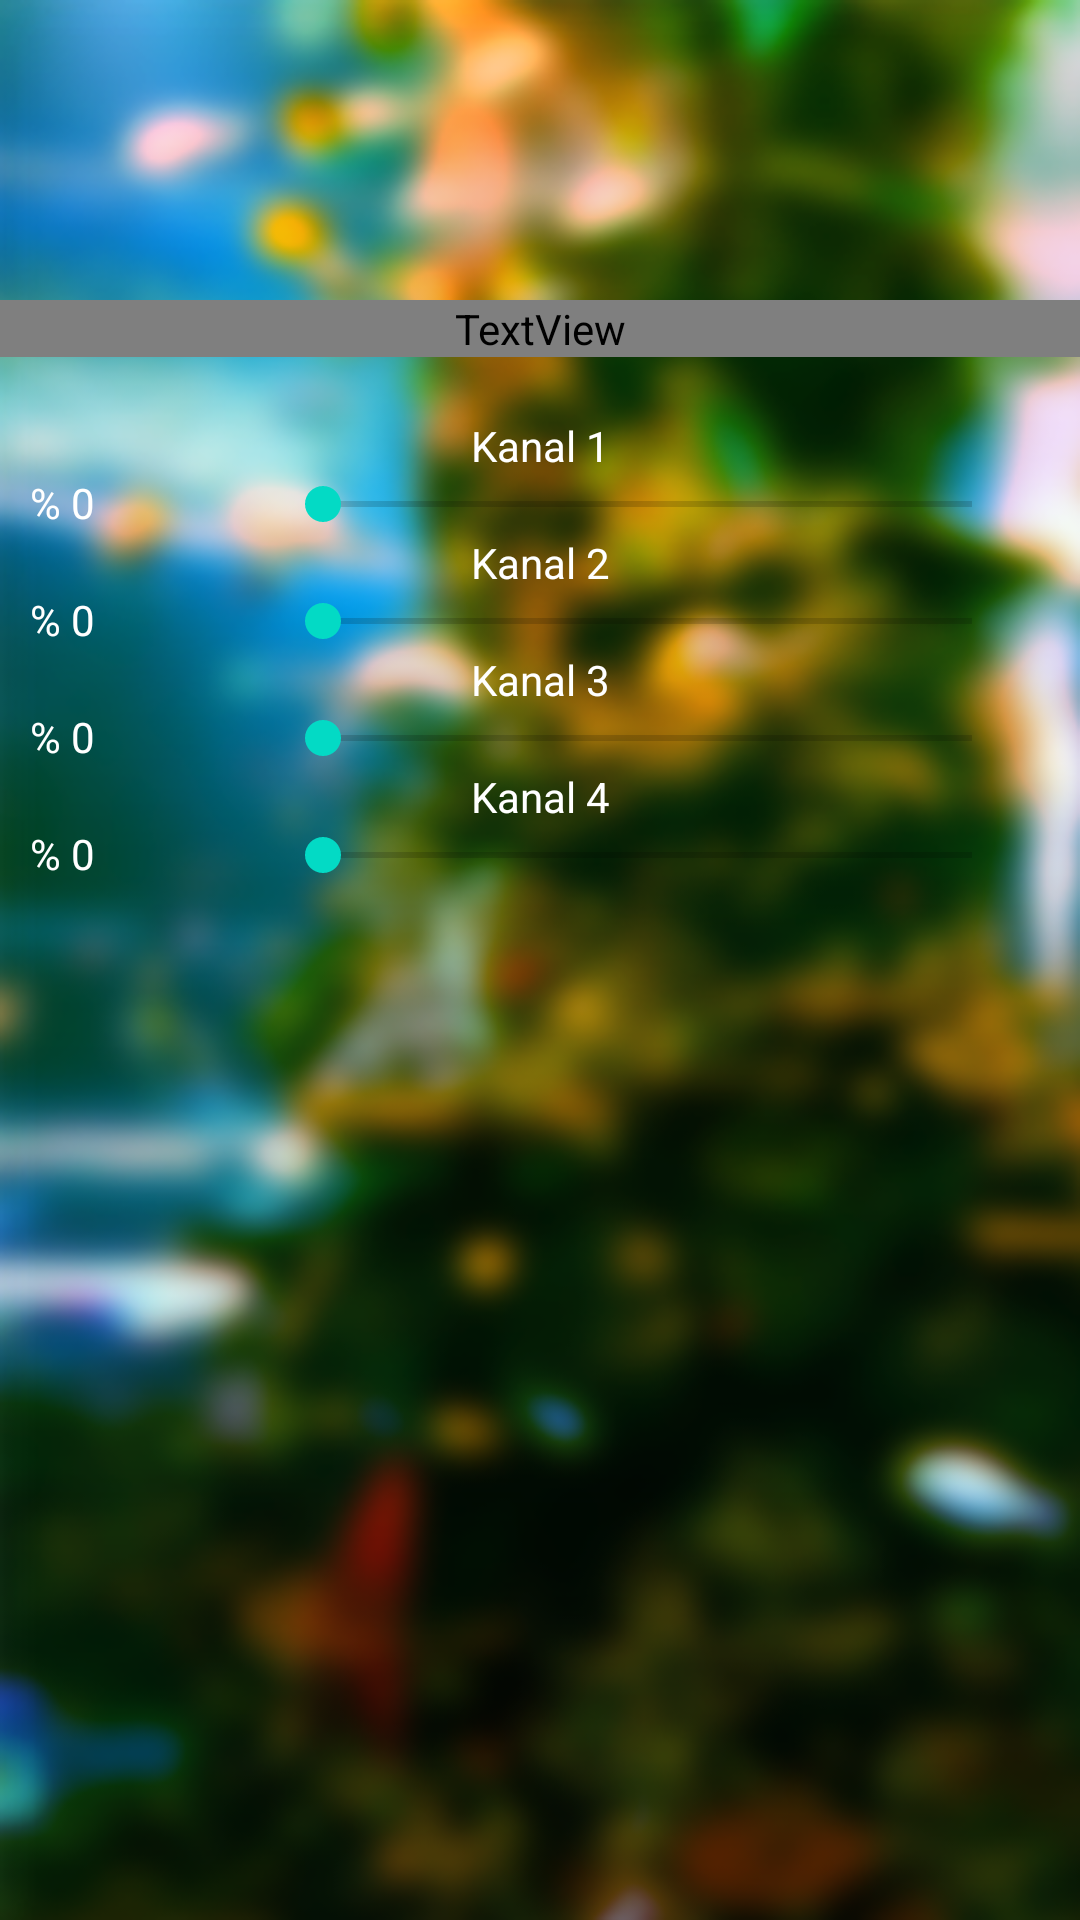

Layout XML and referenced resources for this Android screen:
<!-- AndroidManifest.xml: application theme Theme.MaterialComponents -->
<!-- res/layout/fragment3.xml -->
<?xml version="1.0" encoding="utf-8"?>
<androidx.constraintlayout.widget.ConstraintLayout
    xmlns:android="http://schemas.android.com/apk/res/android"
    xmlns:app="http://schemas.android.com/apk/res-auto"
    xmlns:tools="http://schemas.android.com/tools"
    android:background="@drawable/mainbg"
    android:layout_width="match_parent"
    android:layout_height="match_parent">

    <LinearLayout
        android:layout_width="match_parent"
        android:layout_height="wrap_content"
        android:layout_marginTop="100dp"
        android:orientation="vertical"
        app:layout_constraintEnd_toEndOf="parent"
        app:layout_constraintStart_toStartOf="parent"
        app:layout_constraintTop_toTopOf="parent">

        <TextView
            android:id="@+id/textView6"
            android:layout_width="match_parent"
            android:layout_height="wrap_content"
            android:layout_marginBottom="20dp"
            android:fontFamily="@font/alice"
            android:gravity="center"
            android:text="Phaton Palette"
            android:textColor="@color/white"
            android:textSize="18sp" />

        <TextView
            android:id="@+id/tv_testsb1title"
            android:layout_width="match_parent"
            android:layout_height="wrap_content"
            android:gravity="center"
            android:text="Kanal 1"
            android:textColor="@color/white" />

        <LinearLayout
            android:layout_width="match_parent"
            android:layout_height="match_parent"
            android:orientation="horizontal">

            <TextView
                android:id="@+id/tv_testSeekBar1"
                android:layout_width="wrap_content"
                android:layout_height="20dp"
                android:layout_marginStart="10dp"
                android:layout_marginTop="0dp"
                android:text="% 0"
                android:textColor="@color/white" />

            <SeekBar
                android:id="@+id/test_seekBar1"
                android:layout_width="match_parent"
                android:layout_height="20dp"
                android:layout_marginStart="60dp"
                android:layout_marginTop="0dp"

                android:layout_marginEnd="20dp"
                android:layout_marginBottom="0dp" />
        </LinearLayout>

        <TextView
            android:id="@+id/tv_testSb2title"
            android:layout_width="match_parent"
            android:layout_height="wrap_content"
            android:gravity="center"
            android:text="Kanal 2"
            android:textColor="@color/white" />

        <LinearLayout
            android:layout_width="match_parent"
            android:layout_height="match_parent"
            android:orientation="horizontal">

            <TextView
                android:id="@+id/tv_testSeekBar2"
                android:layout_width="wrap_content"
                android:layout_height="20dp"
                android:layout_marginStart="10dp"
                android:layout_marginTop="0dp"
                android:text="% 0"
                android:textColor="@color/white" />

            <SeekBar
                android:id="@+id/test_seekBar2"
                android:layout_width="match_parent"
                android:layout_height="20dp"
                android:layout_marginStart="60dp"
                android:layout_marginTop="0dp"
                android:layout_marginEnd="20dp"
                android:layout_marginBottom="0dp"
                android:max="100" />
        </LinearLayout>

        <TextView
            android:id="@+id/tv_testSb3title"
            android:layout_width="match_parent"
            android:layout_height="wrap_content"
            android:gravity="center"
            android:text="Kanal 3"
            android:textColor="@color/white" />

        <LinearLayout
            android:layout_width="match_parent"
            android:layout_height="match_parent"
            android:orientation="horizontal">

            <TextView
                android:id="@+id/tv_testSeekBar3"
                android:layout_width="wrap_content"
                android:layout_height="20dp"
                android:layout_marginStart="10dp"
                android:layout_marginTop="0dp"
                android:text="% 0"
                android:textColor="@color/white" />

            <SeekBar
                android:id="@+id/test_seekBar3"
                android:layout_width="match_parent"
                android:layout_height="20dp"
                android:layout_marginStart="60dp"
                android:layout_marginTop="0dp"
                android:layout_marginEnd="20dp"
                android:layout_marginBottom="0dp"
                android:max="100" />
        </LinearLayout>

        <TextView
            android:id="@+id/tv_testSb4title"
            android:layout_width="match_parent"
            android:layout_height="wrap_content"
            android:gravity="center"
            android:text="Kanal 4"
            android:textColor="@color/white" />

        <LinearLayout
            android:layout_width="match_parent"
            android:layout_height="match_parent"
            android:orientation="horizontal">

            <TextView
                android:id="@+id/tv_testSeekBar4"
                android:layout_width="wrap_content"
                android:layout_height="20dp"
                android:layout_marginStart="10dp"
                android:layout_marginTop="0dp"
                android:text="% 0"
                android:textColor="@color/white" />

            <SeekBar
                android:id="@+id/test_seekBar4"
                android:layout_width="match_parent"
                android:layout_height="20dp"
                android:layout_marginStart="60dp"
                android:layout_marginTop="0dp"
                android:layout_marginEnd="20dp"
                android:layout_marginBottom="0dp"
                android:max="100" />
        </LinearLayout>

    </LinearLayout>

</androidx.constraintlayout.widget.ConstraintLayout>
<!-- resources referenced by this layout -->
<resources>
  <color name="white">#FFFFFFFF</color>
  <!-- drawable mainbg: png bitmap (drawable-hdpi, 382927 bytes) -->
  <style name="Theme.MaterialComponents" parent="Theme.MaterialComponents.DayNight.NoActionBar">
          
          <item name="colorPrimary">@color/purple_500</item>
          <item name="colorPrimaryVariant">@color/purple_700</item>
          <item name="colorOnPrimary">@color/white</item>
          
          <item name="colorSecondary">@color/teal_200</item>
          <item name="colorSecondaryVariant">@color/teal_700</item>
          <item name="colorOnSecondary">@color/black</item>
          
          <item name="android:statusBarColor" tools:targetApi="l">?attr/colorPrimaryVariant</item>
          <item name="windowActionBar">false</item>
          <item name="windowNoTitle">true</item>
          
      </style>
  <color name="purple_500">#FF6200EE</color>
  <color name="purple_700">#FF3700B3</color>
  <color name="teal_200">#FF03DAC5</color>
  <color name="teal_700">#FF018786</color>
  <color name="black">#FF000000</color>
</resources>
